Dataset: dataset (GitHub, afifnasir/CNN-Star-Fruit-Disease-Image-Recognition). Classes: healthy fruit, unhealthy fruit.

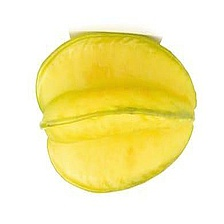
Label: healthy fruit

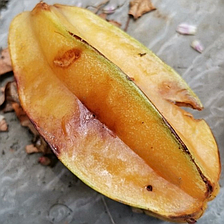
Label: unhealthy fruit

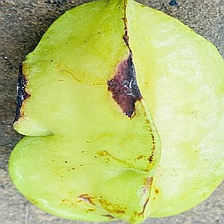
Label: unhealthy fruit

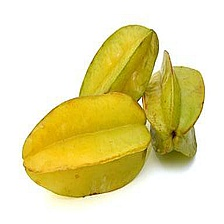
Label: healthy fruit

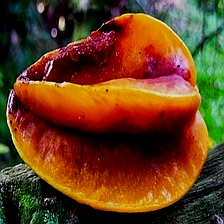
Label: unhealthy fruit

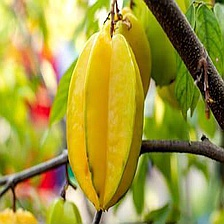
Label: healthy fruit
